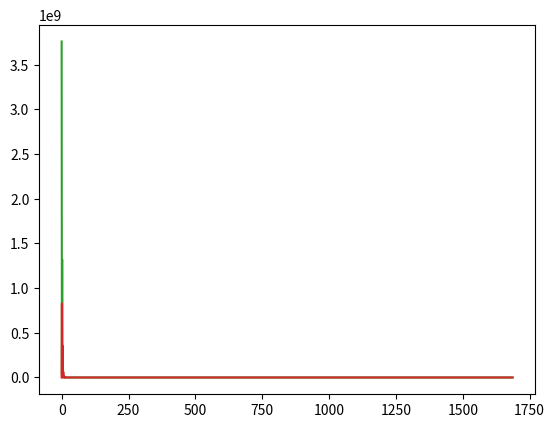

Write Python code to recreate this figure.
import numpy as np
import matplotlib.pylab as plt

#erste versuch in training
b=np.random.rand(6,1)
a=np.random.rand(9,1)

                        #R                      G               B         re,li
#tset=[[113.11902730375427,153.04650170648463,175.46373720136518,5.0,5.0],[175.0,175.0,175.0,5.0,2.0],[100.0,100.0,200.0,2.0,5.0]]
#tset2=[[122,200,10,524.3120897791999, 533.6532256],[100, 100, 180,456.66741616, 510.14936],[20, 230, 18,352.413101372, 322.139278],[50, 50, 50, 202.74761647999998, 221.4676],[220, 130, 110, 704.902035172, 781.224002]]
#tset3=[[187.3485634048458, 150.06230039857118, 102.96892854620899,0.91907491, 0.87311443],[78.35328219030872, 152.4715462721576, 156.86488887702208,0.91907492, 0.87311445],[157.808921335839, 210.7050624929489, 238.45021240253095,0.91907497, 0.87311453],[95.72308979813866, 69.5339003530957, 34.86122103755828,0.91904883, 0.87307573],[145.31661495820254, 205.17219401441102, 81.4888524227154,0.91907497, 0.87311453],[21.99138323403693, 0.9080220340470818, 4.861395253322934,0.91598381, 0.86853991],[4.798772151630699, 94.66655479513831, 166.37772931712823,0.91902879, 0.87304372],[48.68448631179256, 242.48245067741047, 29.121640100838867,0.91907497, 0.87311453],[101.74088348134059, 254.24763334186162, 41.89517926504668,0.91907497, 0.87311453],[215.81471642329257, 67.07490113186374, 154.17926522165655,0.9190436, 0.87306796],[207.18018572784592, 103.34557520876797, 179.33934217090905,0.91907286, 0.87311139],[232.71419262917715, 252.10125523653795, 211.6030212600609,0.91907497, 0.87311453],[88.72659772824302, 236.52813574120773, 241.72741756777222,0.91907497, 0.87311453],[245.13417070121412, 48.2736443745081, 80.13411875172542,0.91894898, 0.87292755],[83.33695419614408, 85.04281743840826, 251.54730622227348,0.91906672, 0.87310228],[43.02041691902869, 196.3968528461948, 41.9605439905398,0.91907497, 0.87311453],[130.92103087324773, 36.02059899979538, 18.261611179714738,0.91876701, 0.87265767],[2.0304526721220295, 234.31364912636212, 47.40802014943126,0.91870807, 0.87255075],[181.9982851516164, 69.01644049146817, 100.26327430780907,0.91904781, 0.87307421],[80.94246830415993, 229.94210277749943, 243.0721156436205,0.91907497, 0.87311453],[88.13055728784533, 243.92916722732556, 16.72057531226351,0.91907497, 0.87311452],[95.83047422751676, 208.84850575596346, 236.36610860614576,0.91907497, 0.87311453],[222.26540779003383, 43.37231635459465, 53.59488229780505,0.91889449, 0.87284672],[4.595469338667797, 35.504345976256275, 3.549408624566286,0.91851172, 0.87225095],[243.22777635743648, 4.015747369683181, 122.78596201017494,0.91652495, 0.86934568],[207.22753770217653, 163.61898652199272, 252.88927891476877,0.91907495, 0.87311449],[174.3446919475697, 30.24598169916302, 253.47102138798877,0.91860928, 0.87242388],[115.93032417605417, 133.09388111631773, 248.1879812074148,0.91907474, 0.87311419],[210.16618903906695, 148.5607035406906, 95.21163626690465,0.9190749, 0.87311442],[171.41077460145462, 208.26595338895507, 194.01400549814815,0.91907497, 0.87311453],[0.02220199930152489, 63.723517444334206, 140.1245783601545,0.91759599, 0.87085069],[129.74299326132677, 196.59662741756995, 237.3643309544332,0.91907497, 0.87311453],[252.0625146809579, 225.4135183110646, 58.83705181897425,0.91907497, 0.87311453],[153.5368283196219, 145.69883938079008, 79.43041888095915,0.91907488, 0.8731144],[97.80860376333571, 253.67246326018866, 89.48192726213767,0.91907497, 0.87311453],[73.56298602584683, 72.24198173485593, 189.80417514308533,0.9190536, 0.8730828],[11.676302003940698, 203.8506565554526, 221.13066091201628,0.9190748, 0.87311427],[224.50170188556052, 47.643922240160784, 88.85687376360117,0.91894301, 0.8729187],[6.477370554185351, 246.88750993277597, 68.30619454460314,0.91906401, 0.87309767],[105.56356201469399, 153.3193032220116, 19.514028307206534,0.91907492, 0.87311445],[47.780295573442245, 142.60152834663785, 249.0869064396774,0.91907486, 0.87311436],[229.70587188800454, 64.30982823876457, 232.33089218022857,0.91903646, 0.87305736],[202.5705936937251, 107.72086880887217, 128.93509210918455,0.91907345, 0.87311226],[135.3931992139662, 245.16377222393186, 49.156596592332484,0.91907497, 0.87311453],[185.34608958586307, 102.24525294246926, 126.73599159621352,0.91907268, 0.87311112],[90.89896174703694, 212.1301356620164, 160.2190349278552,0.91907497, 0.87311453],[68.23014877049839, 252.07468697010302, 129.94253883977015,0.91907497, 0.87311453],[80.5219092454006, 62.78278453304365, 96.80912341004907,0.91903184, 0.87305051],[111.09923305789182, 42.92697568096237, 125.83859953105464,0.91888852, 0.87283786],[165.91089108817184, 248.3098658763411, 174.39690420536905,0.91907497, 0.87311453],[177.09407069948102, 49.04719654918997, 95.55618018948584,0.91895594, 0.87293789],[1.448514956788295, 130.07052189996958, 195.8539170767631,0.91851246, 0.87225064],[141.5765993299457, 47.441812181737596, 73.89194722262295,0.91894103, 0.87291577],[125.23494575956067, 7.450298074212846, 24.905609594281092,0.9169758, 0.87000989],[40.45411737656982, 208.83954727318473, 101.04038167797748,0.91907497, 0.87311453],[117.98978475726406, 92.57780258332137, 150.75488326504086,0.91907026, 0.87310754],[32.43625364827867, 19.525812456596196, 44.32262547257196,0.91809646, 0.87166466],[121.74864907602317, 240.1222068313449, 168.74384271884608,0.91907497, 0.87311453],[48.38687360894213, 232.435285379906, 116.86249738179396,0.91907497, 0.87311453],[195.60955292963277, 158.02232989986254, 135.63479552795562,0.91907494, 0.87311448],[11.949686728108292, 246.60717820978726, 213.63209020715556,0.91907484, 0.87311432],[246.7190280082268, 55.110804426381115, 52.07929683287783,0.91899886, 0.87300157],[118.56120683915576, 115.011656377815, 58.014032408278325,0.91907409, 0.87311321],[219.01491236046945, 71.27519203287838, 0.943323204909034,0.91765768, 0.87082293],[159.71814846973848, 190.40794333513384, 97.50421299146811,0.91907497, 0.87311452],[226.20122086000066, 28.05986391737315, 247.0066969226717,0.91853145, 0.87230857],[66.20057424022684, 52.11559068828179, 107.65604843450329,0.91898002, 0.87297362],[142.413570761006, 234.540369001613, 62.10736323092478,0.91907497, 0.87311453],[3.7547572258783486, 160.8692674746242, 59.60865583599572,0.91897829, 0.87296586],[37.44766508380174, 222.55190897174214, 232.75644718044055,0.91907497, 0.87311453],[42.663511025953134, 21.39032540704388, 10.907771229966986,0.91821175, 0.87183517],[173.05479972025677, 202.2447732254836, 93.91925926954892,0.91907497, 0.87311453],[194.19181734021498, 40.70416852288664, 154.60861856994703,0.91885569, 0.87278917],[107.76938235912289, 135.6906666695157, 133.1322608266551,0.91907478, 0.87311425],[105.0893567683671, 71.25257308628701, 99.18894552077327,0.91905197, 0.87308038],[28.428591403734522, 83.48550667252691, 82.64884640995476,0.91906571, 0.87310078],[187.15371309033108, 0.10944185742192247, 155.69451070161816,0.91594375, 0.86849062],[57.56527817692119, 152.11904662128427, 236.43704345781853,0.91907492, 0.87311445],[247.1546266463841, 215.11205984843608, 135.0949740139031,0.91907497, 0.87311453],[158.14746122545031, 101.69499622108948, 115.93611781436847,0.91907258, 0.87311098],[103.74258942568402, 36.493258989345975, 50.40492011721464,0.91877734, 0.87267299],[25.356534760417983, 21.096040600623848, 93.80329622296767,0.91819483, 0.87181019],[34.338601598818634, 215.77177731658279, 69.79162213684815,0.91907497, 0.87311453],[34.76333545810881, 27.590610775657648, 100.4010268878899,0.91851321, 0.87228155],[140.12065508918278, 23.9898939785542, 138.02911582947746,0.91835302, 0.87204432],[106.79454808305456, 99.99156107414558, 233.02708322577976,0.91907226, 0.8731105],[84.05341309617337, 67.51940374650387, 86.13084169984224,0.91904462, 0.87306947],[137.99958314857102, 70.97705295645008, 224.39919671538416,0.91905149, 0.87307968],[182.0823248521584, 29.994312713603595, 188.96488856880094,0.91860089, 0.87241145],[49.337940496792704, 95.63677701529264, 248.05605322179937,0.91907122, 0.87310896],[2.159051763184517, 75.83469618695754, 8.965747246622938,0.91872257, 0.87257371],[17.662098244036965, 38.75130432866578, 40.18951765888448,0.91882224, 0.87273956],[87.90798272312465, 207.01631654940678, 225.75326668987083,0.91907497, 0.87311453],[232.20015089597553, 42.36456646651272, 110.54789207075262,0.9188807, 0.87282626],[40.64378643127257, 93.870310727955, 131.3303912664586,0.91907069, 0.87310818],[211.36350013163826, 149.8787747884856, 56.79951241293477,0.91907491, 0.87311443],[57.79715461543241, 95.35039658820244, 26.461591344577435,0.91907114, 0.87310884],[211.14274161578834, 59.98324811073504, 158.29669857544656,0.91902189, 0.87303575],[164.5319979219578, 12.99177539666716, 162.8901366571585,0.91757659, 0.87089631],[240.17137397052213, 222.0587288456426, 21.029810560685462,0.91907497, 0.87311453]]
#robset=[[79.56764, 68.08804, 51.28825,-1,1],[116.53203, 124.99206, 78.89265,1,-1],[94.06726, 90.12444, 64.45174,1,1]]

                        #R                      G               B         re,li
tset=[[113.11902730375427,153.04650170648463,175.46373720136518,5.0,5.0],[175.0,175.0,175.0,5.0,2.0],[100.0,100.0,200.0,2.0,5.0]]
tset2=[[122,200,10,524.3120897791999, 533.6532256],[100, 100, 180,456.66741616, 510.14936],[20, 230, 18,352.413101372, 322.139278],[50, 50, 50, 202.74761647999998, 221.4676],[220, 130, 110, 704.902035172, 781.224002]]

def evalnn(rgb):
    re=(rgb[0]*a[0]*b[0]+rgb[1]*a[1]*b[0]+rgb[2]*a[2]*b[0]+
        rgb[0]*a[3]*b[1]+rgb[1]*a[4]*b[1]+rgb[2]*a[5]*b[1]+
        rgb[0]*a[6]*b[2]+rgb[1]*a[7]*b[2]+rgb[2]*a[8]*b[2])
    li=(rgb[0]*a[0]*b[3]+rgb[1]*a[1]*b[3]+rgb[2]*a[2]*b[3]+
        rgb[0]*a[3]*b[4]+rgb[1]*a[4]*b[4]+rgb[2]*a[5]*b[4]+
        rgb[0]*a[6]*b[5]+rgb[1]*a[7]*b[5]+rgb[2]*a[8]*b[5])
    return re,li
def c(tval):
    re,li=evalnn(tval[0:3])
    return 0.5*(re-tval[3])**2+0.5*(li-tval[4])**2

def ctt(tval):
    ct=0
    for val in tval:
        ct+=c(val)
    return ct

def gradc(tval):
    R=tval[0]
    G=tval[1]
    B=tval[2]
    ret=tval[3]
    lit=tval[4]
    gradb=np.zeros((6,1))
    grada=np.zeros((9,1))
    re,li=evalnn(tval[0:3])
    gradb[0]=(re-ret)*(R*a[0]+G*a[1]+B*a[2])
    gradb[1]=(re-ret)*(R*a[3]+G*a[4]+B*a[5])
    gradb[2]=(re-ret)*(R*a[6]+G*a[7]+B*a[8])
    gradb[3]=(li-lit)*(R*a[0]+G*a[1]+B*a[2])
    gradb[4]=(li-lit)*(R*a[3]+G*a[4]+B*a[5])
    gradb[5]=(li-lit)*(R*a[6]+G*a[7]+B*a[8])

    grada[0]=(re-ret)*R*b[0]+(li-lit)*R*b[3]
    grada[1]=(re-ret)*G*b[0]+(li-lit)*G*b[3]
    grada[2]=(re-ret)*B*b[0]+(li-lit)*B*b[3]
    grada[3]=(re-ret)*R*b[1]+(li-lit)*R*b[4]
    grada[4]=(re-ret)*G*b[1]+(li-lit)*G*b[4]
    grada[5]=(re-ret)*B*b[1]+(li-lit)*B*b[4]
    grada[6]=(re-ret)*R*b[2]+(li-lit)*R*b[5]
    grada[7]=(re-ret)*G*b[2]+(li-lit)*G*b[5]
    grada[8]=(re-ret)*B*b[2]+(li-lit)*B*b[5]
    return grada, gradb

def gradctot(tval):

    gradbtot=np.zeros((6,1))
    gradatot=np.zeros((9,1))
    for i in tval :#range(3):
        grada, gradb =gradc(i)
        gradatot+=grada
        gradbtot+=gradb

    return gradatot, gradbtot

def adjustment(val,eps):
    c=a
    d=b
    tot=np.zeros((15,1))
    aadj,badj=gradctot(val)
    tot[0:9]=aadj
    tot[8:14]=badj
    lengh=np.linalg.norm(tot)
    a[0]= a[0]-(aadj[0]/lengh)*eps
    a[1]= a[1]-(aadj[1]/lengh)*eps
    a[2]= a[2]-(aadj[2]/lengh)*eps
    a[3]= a[3]-(aadj[3]/lengh)*eps
    a[4]= a[4]-(aadj[4]/lengh)*eps
    a[5]= a[5]-(aadj[5]/lengh)*eps
    a[6]= a[6]-(aadj[6]/lengh)*eps
    a[7]= a[7]-(aadj[7]/lengh)*eps
    a[8]= a[8]-(aadj[8]/lengh)*eps

    b[0]= b[0]-(badj[0]/lengh)*eps
    b[1]= b[1]-(badj[1]/lengh)*eps
    b[2]= b[2]-(badj[2]/lengh)*eps
    b[3]= b[3]-(badj[3]/lengh)*eps
    b[4]= b[4]-(badj[4]/lengh)*eps
    b[5]= b[5]-(badj[5]/lengh)*eps
    middelta=(np.mean(a-c)+np.mean(b-d))/2
    return a,b,middelta, lengh

def train(set,eps):
    errold=ctt(set)
    errnew=0
    a=None
    b=None
    n=0
    H=[]
    while ctt(set)>0.0 and eps>10**-16:
        if errold-errnew<0:
            eps=eps/2
        a,b,change,leng =adjustment(set,eps)
        errold=errnew
        errnew=ctt(set)
        print([n,change,float(errnew), leng, eps])
        H.append([float(errnew),leng])

        if n%10000==0:
            plt.plot(H)
            plt.show()
        n+=1
    plt.plot(H)
    plt.show()
    return a,b

print(train(tset2,20))
print(evalnn(tset2[0][0:3]))
print(evalnn(tset2[1][0:3]))
print(evalnn(tset2[2][0:3]))
print(ctt(tset2))
